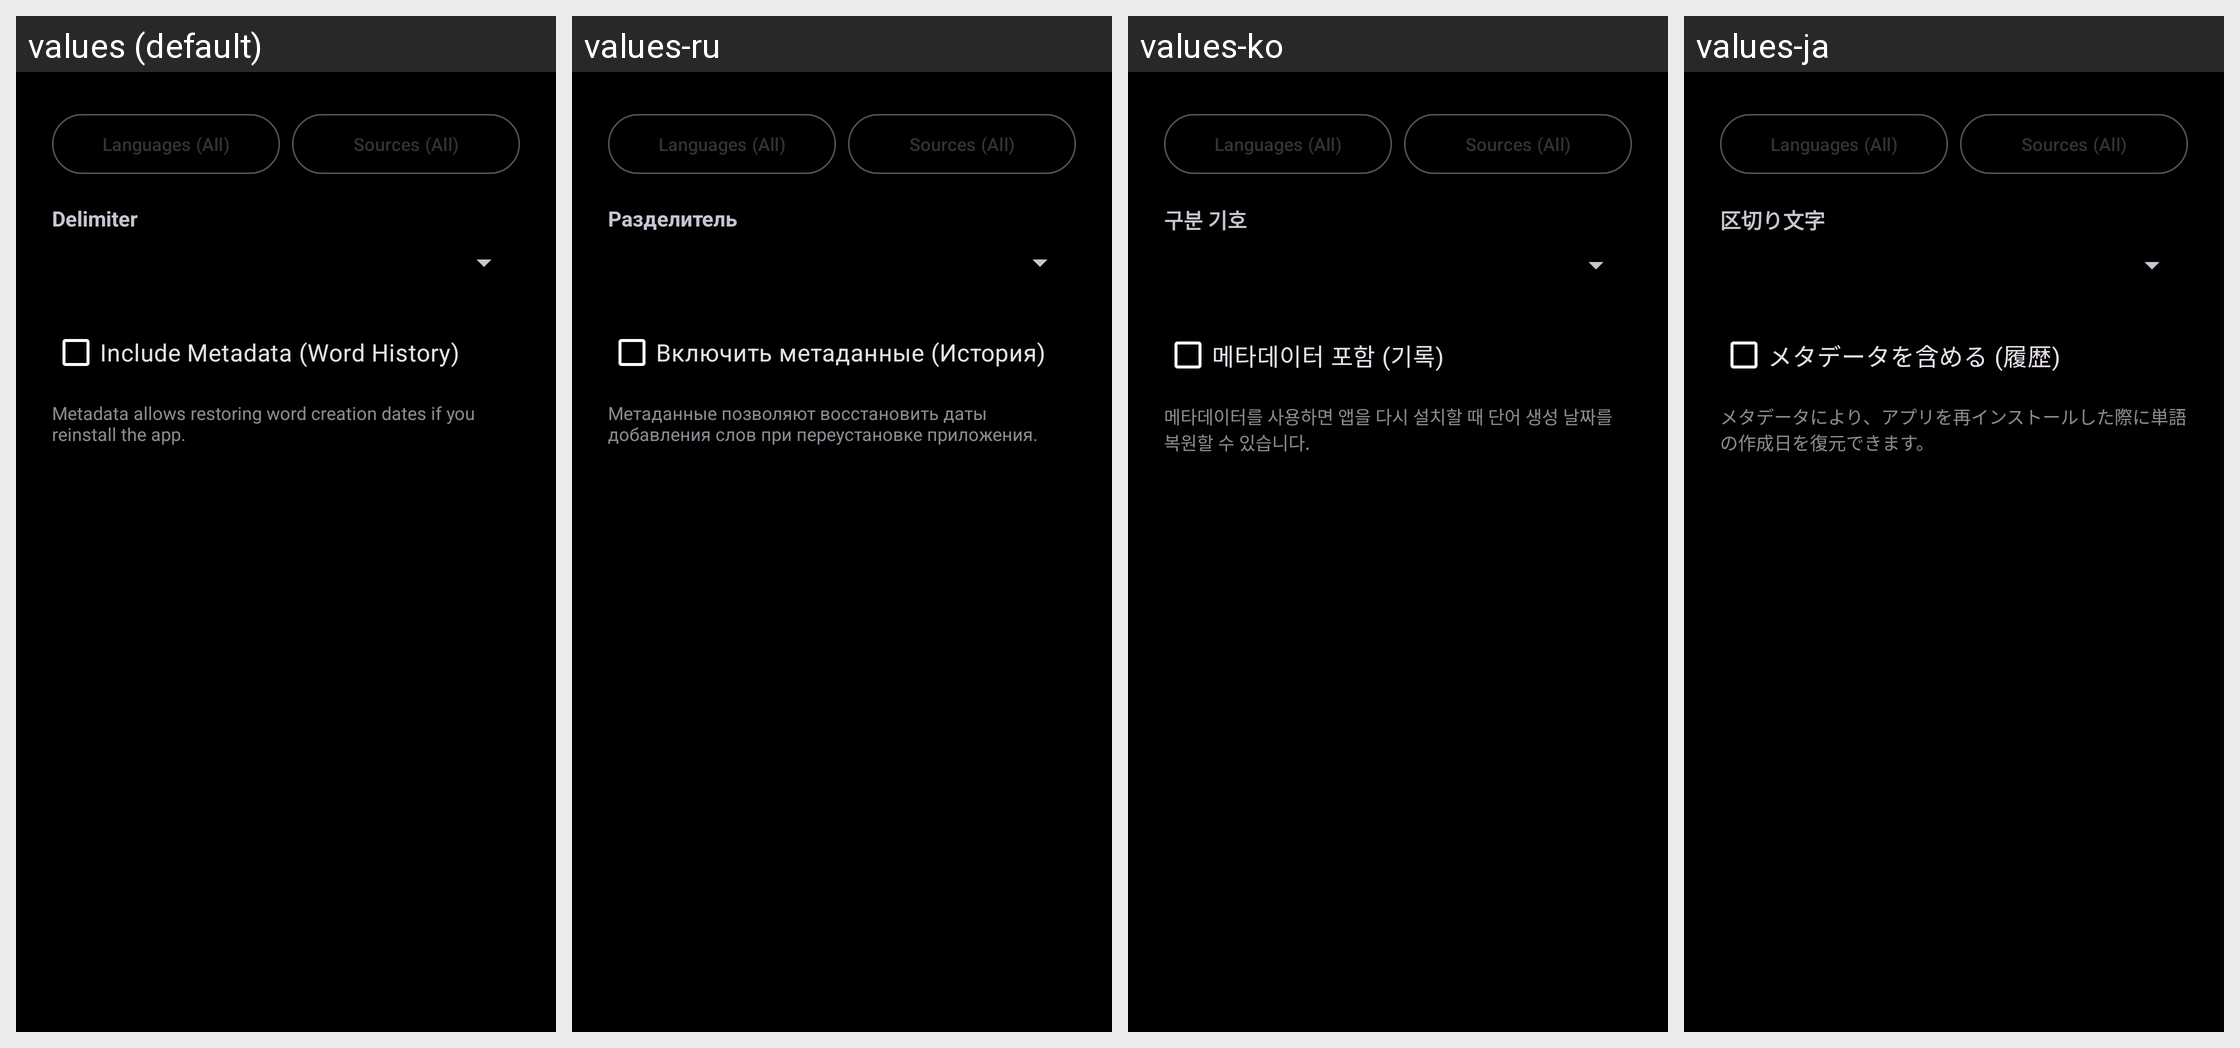

Here is an Android app screen in its default locale and in the app's own translations. Write out the translated-string differences for the strings that appear on this screen.
Android screen res/layout/dialog_export_all.xml rendered under 4 locales, left to right: values (default), values-ru, values-ko, values-ja. Device: Nexus 5 (rendered at 1080×1920; each locale shown at half size, 540×960, under a caption strip naming it); theme Theme.AnEn.
Other locales in the repository, not shown: values-de, values-es, values-zh.
Strings drawn on this screen, with the default value and each locale's value (text and hints the layout hard-codes, and strings that could not be matched under every locale, appear in the picture but are not listed):

delimiter_label
  values: Delimiter
  values-ru: Разделитель
  values-ko: 구분 기호
  values-ja: 区切り文字

export_all_include_metadata
  values: Include Metadata (Word History)
  values-ru: Включить метаданные (История)
  values-ko: 메타데이터 포함 (기록)
  values-ja: メタデータを含める (履歴)

export_all_warning
  values: Metadata allows restoring word creation dates if you reinstall the app.
  values-ru: Метаданные позволяют восстановить даты добавления слов при переустановке приложения.
  values-ko: 메타데이터를 사용하면 앱을 다시 설치할 때 단어 생성 날짜를 복원할 수 있습니다.
  values-ja: メタデータにより、アプリを再インストールした際に単語の作成日を復元できます。
